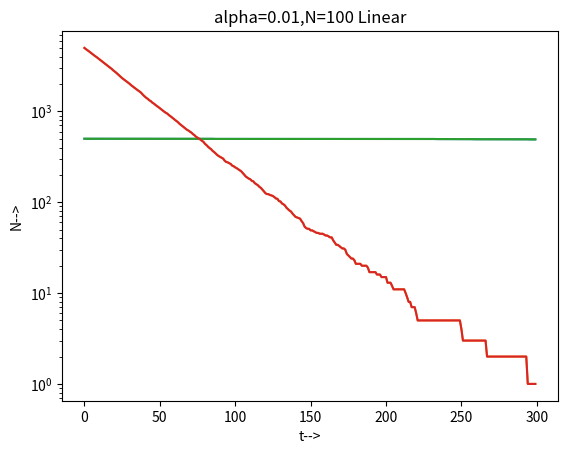

Python code for this plot:
import matplotlib.pyplot as plt
import numpy

def survivors(N,a,T):
    pop=[]
    x=0
    t=0
    while t<T:
        pop.append(N)
        prob=numpy.random.random(N)
        sum=0
        for p in prob:
            if p>a:
                sum=sum+1
        N=sum
        t=t+1
    return [range(t),pop]
      

        

surv1=survivors(500,0.00004,300)
surv2=survivors(5000,0.03,300)

plt.plot(surv1[0],surv1[1])
plt.xlabel("t-->")
plt.ylabel("N-->")
plt.title("alpha=0.01,N=100 Linear")
plt.show()

plt.plot(surv2[0],surv2[1])
plt.xlabel("t-->")
plt.ylabel("N-->")
plt.title("alpha=0.01,N=100 Linear")
plt.show()


plt.semilogy()
plt.plot(surv1[0],surv1[1])
plt.xlabel("t-->")
plt.ylabel("N-->")
plt.title("alpha=0.01,N=100 Linear")
plt.show()

plt.semilogy()
plt.plot(surv2[0],surv2[1])
plt.xlabel("t-->")
plt.ylabel("N-->")
plt.title("alpha=0.01,N=100 Linear")
plt.show()
